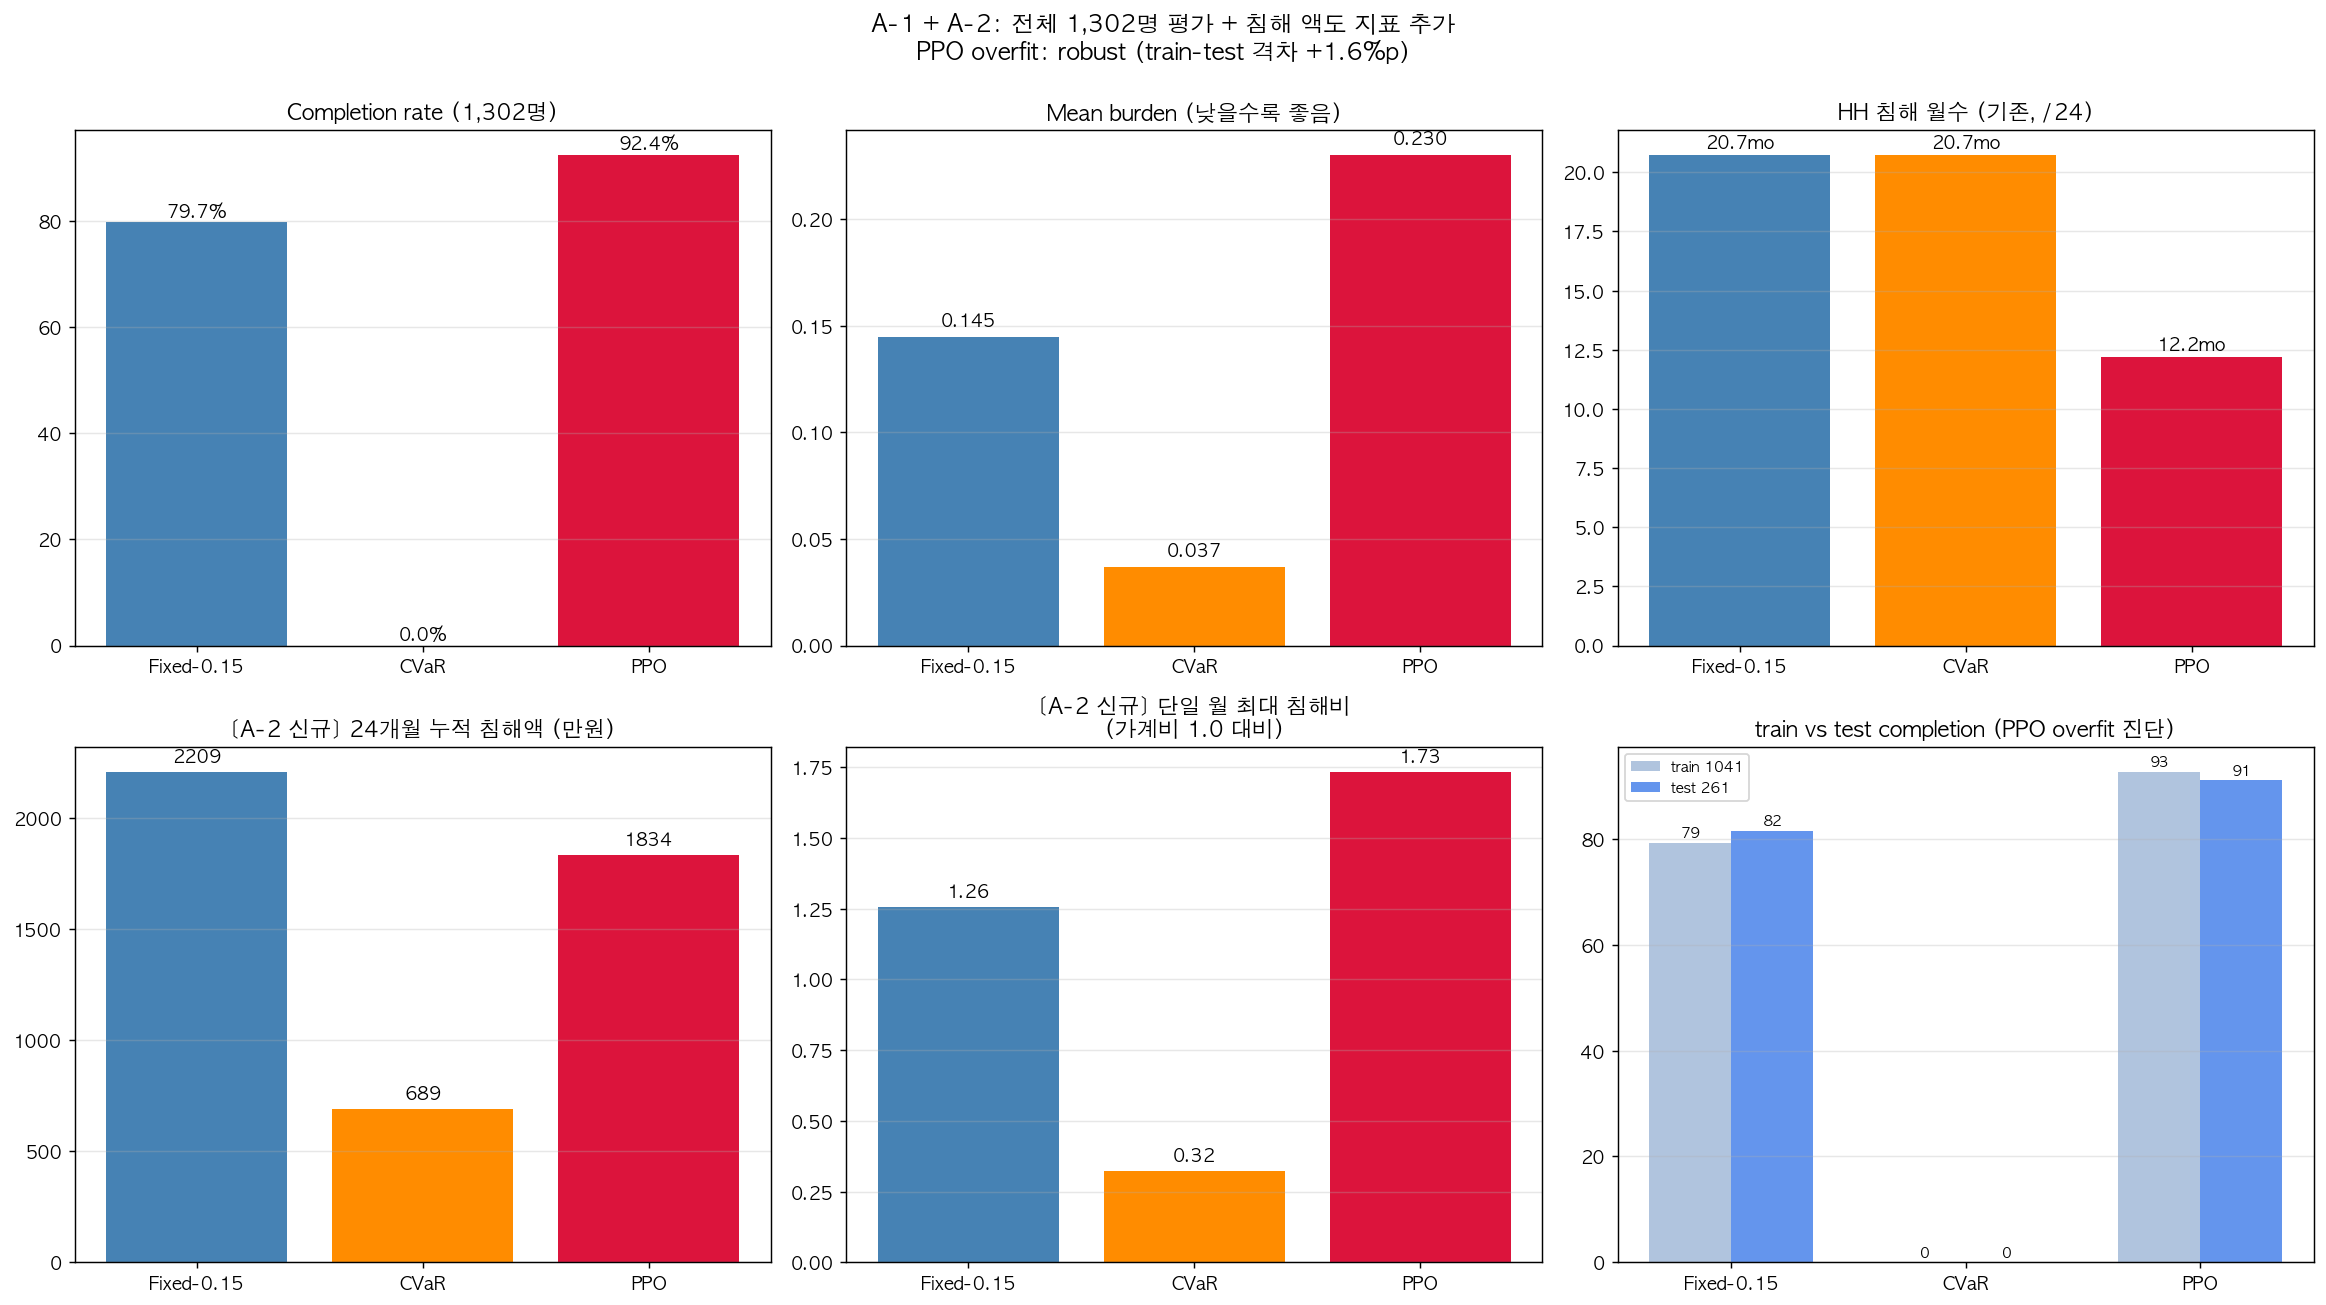

The table this chart was drawn from, first rows:
policy, subset, n, mean_recovery, completion_rate, mean_burden, mean_household_violation_months, household_violation_zero_rate, mean_violation_amount_total, median_violation_amount_total, mean_violation_ratio_max, p95_violation_ratio_max, mean_reward
Fixed-0.15, all_1302, 1302, 1, 79.72, 0.145, 20.74, 0.0, 2209, 1809, 1.256, 2.523, -25.68
CVaR, all_1302, 1302, 0.2786, 0.0, 0.03678, 20.74, 0.0, 688.8, 381.5, 0.324, 0.9888, -29.22
PPO, all_1302, 1302, 0.9878, 92.4, 0.2303, 12.18, 1.92, 1834, 1604, 1.734, 3.602, -15.87
